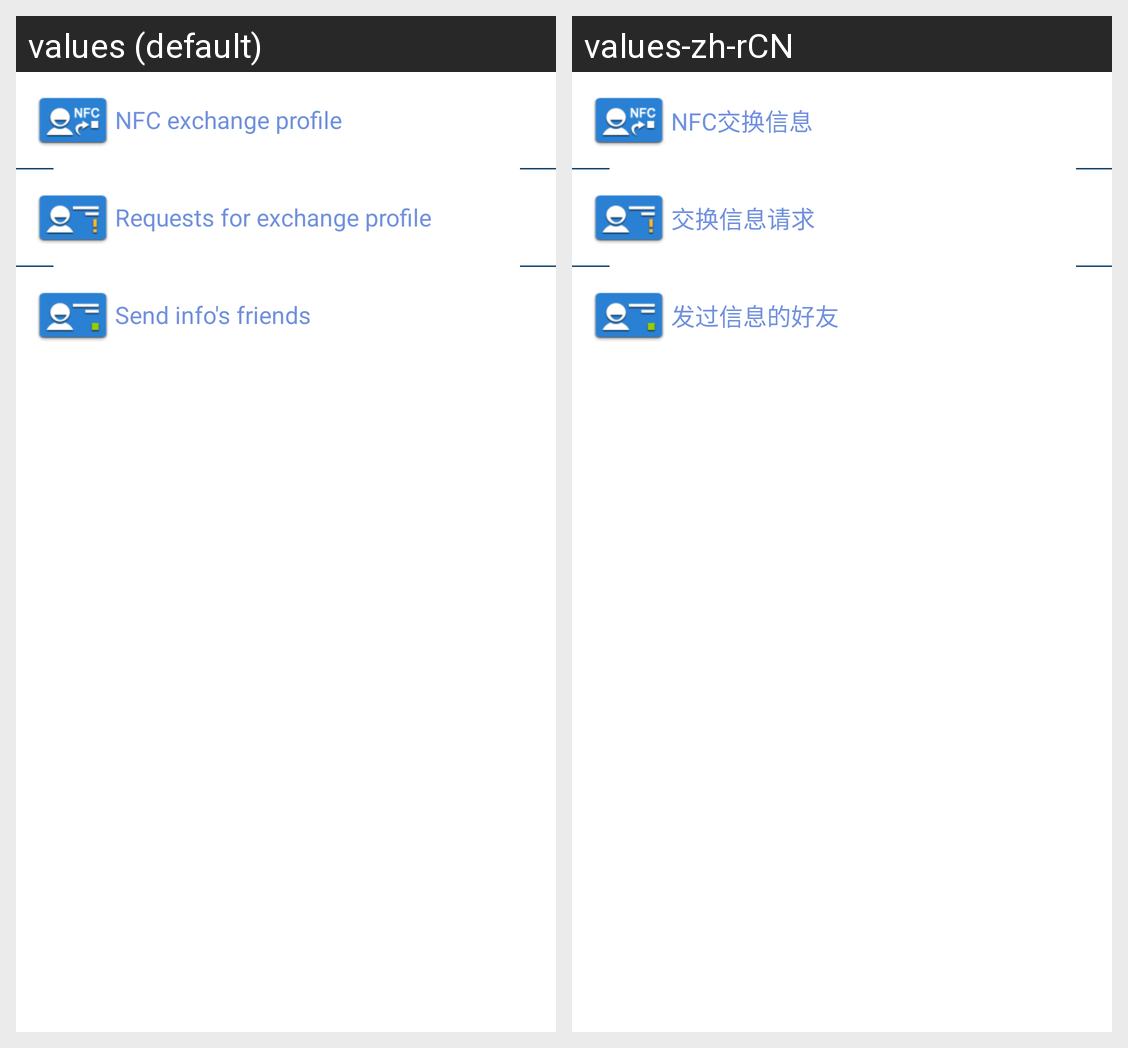

For this localized Android screen grid, give each drawn string resource with its value in every locale shown.
Android screen res/layout/exchange_card_header_view.xml rendered under 2 locales, left to right: values (default), values-zh-rCN. Device: Nexus 5 (rendered at 1080×1920; each locale shown at half size, 540×960, under a caption strip naming it); theme Theme.MaterialComponents.DayNight.NoActionBar.
Strings drawn on this screen, with the default value and each locale's value (text and hints the layout hard-codes, and strings that could not be matched under every locale, appear in the picture but are not listed):

exchange_nfc_header_title
  values: NFC exchange profile
  values-zh-rCN: NFC交换信息

exchange_request_header_title
  values: Requests for exchange profile
  values-zh-rCN: 交换信息请求

exchange_send_header_title
  values: Send info's friends
  values-zh-rCN: 发过信息的好友
